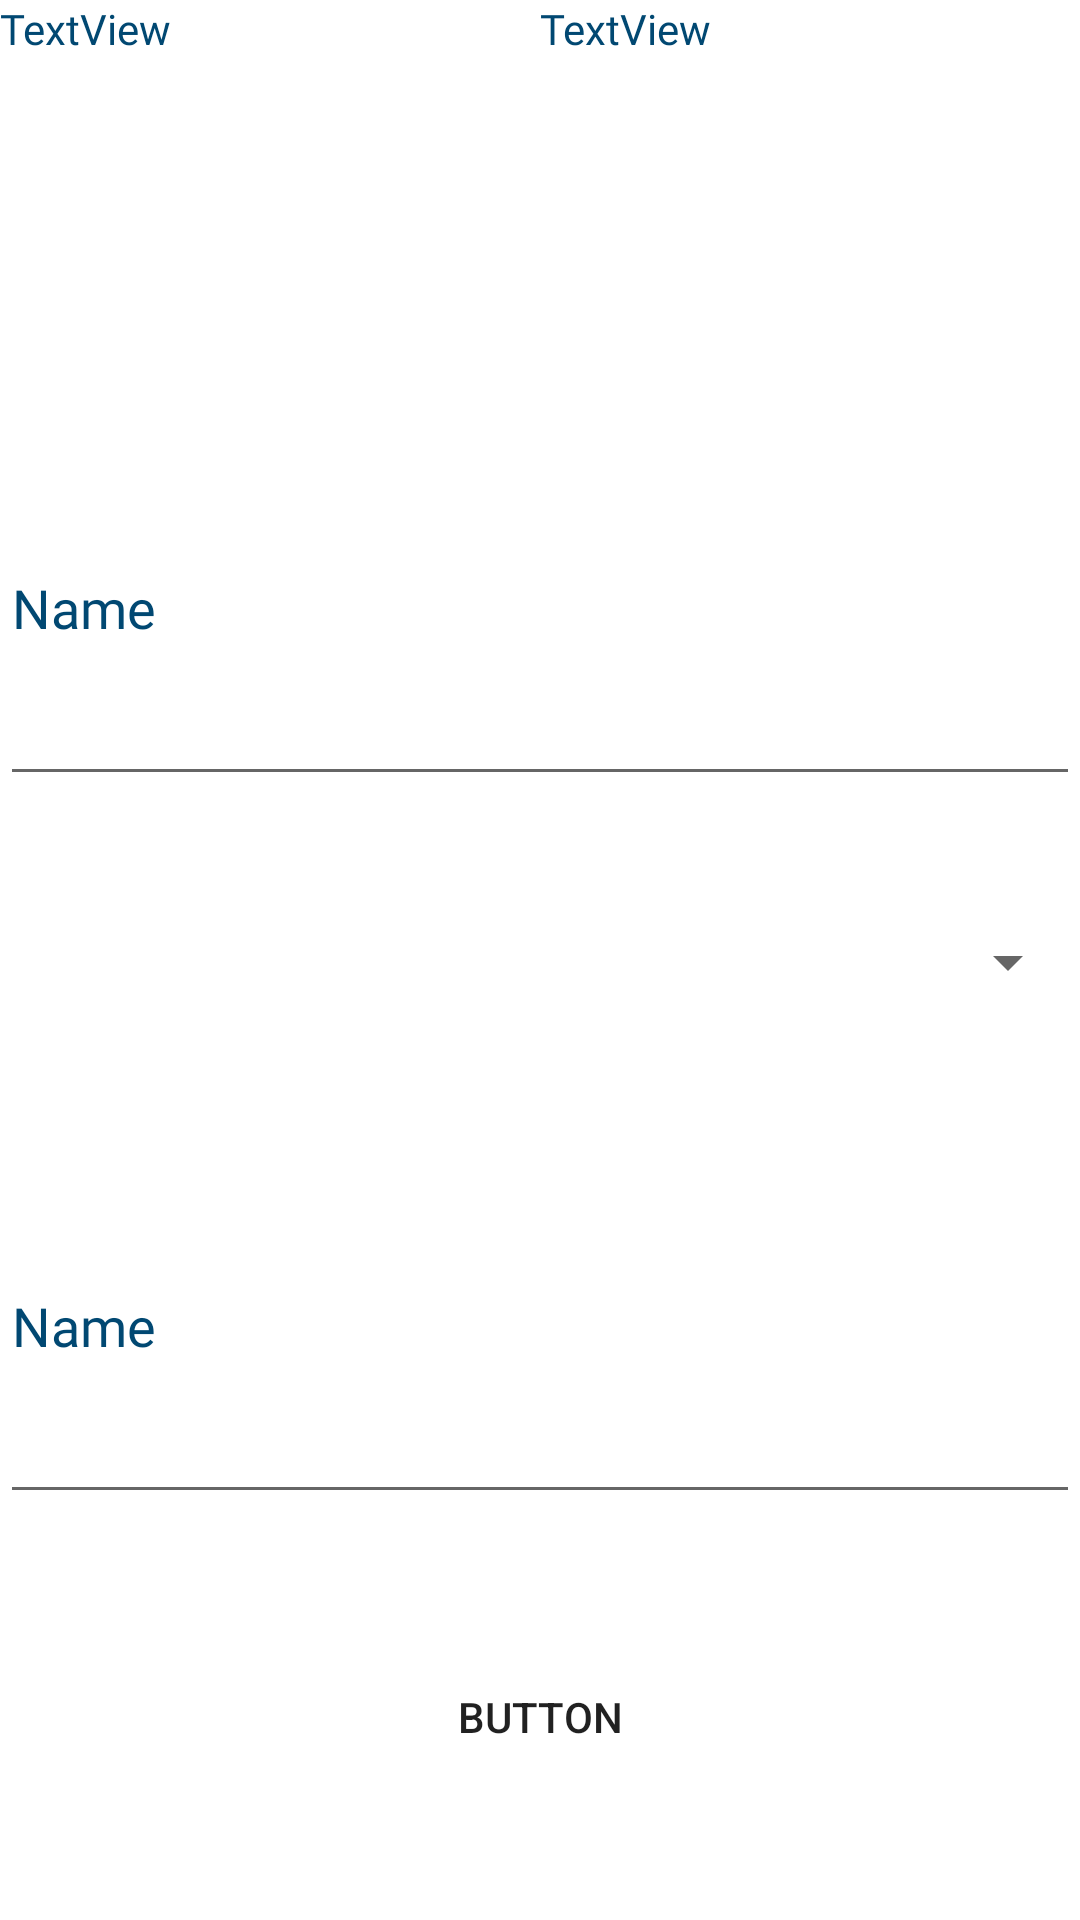

Reconstruct the res/layout file that produces this screen, plus the resources it refers to.
<!-- AndroidManifest.xml: application theme Theme.BeFriend -->
<!-- res/layout/fragment_new_event.xml -->
<?xml version="1.0" encoding="utf-8"?>
<LinearLayout xmlns:android="http://schemas.android.com/apk/res/android"
    xmlns:tools="http://schemas.android.com/tools"
    android:layout_width="match_parent"
    android:layout_height="wrap_content"
    android:orientation="vertical"
    tools:context=".NewEventFragment">

    <LinearLayout
        android:layout_width="match_parent"
        android:layout_height="50dp"
        android:layout_weight="1"
        android:orientation="horizontal">

        <TextView
            android:id="@+id/etTitle"
            android:layout_width="wrap_content"
            android:layout_height="wrap_content"
            android:layout_weight="1"
            android:text="TextView"
            android:hint="Titulo"
            android:fontFamily="@font/nunito_sans_semibold"
            android:textColor="@color/azul1"/>

        <TextView
            android:id="@+id/etDate"
            android:layout_width="wrap_content"
            android:layout_height="wrap_content"
            android:layout_weight="1"
            android:text="TextView"
            android:hint="Fecha"
            android:fontFamily="@font/nunito_sans_semibold"
            android:textColor="@color/azul1"/>
    </LinearLayout>

    <EditText
        android:id="@+id/etDirection"
        android:layout_width="match_parent"
        android:layout_height="wrap_content"
        android:layout_weight="1"
        android:ems="10"
        android:inputType="textPersonName"
        android:text="Name"
        android:fontFamily="@font/nunito_sans_semibold"
        android:textColor="@color/azul1"/>

    <Spinner
        android:id="@+id/spinnerContact"
        android:layout_width="match_parent"
        android:layout_height="wrap_content"
        android:layout_weight="1"
        android:fontFamily="@font/nunito_sans_semibold"
        android:textColor="@color/azul1"/>

    <EditText
        android:id="@+id/etNotes"
        android:layout_width="match_parent"
        android:layout_height="wrap_content"
        android:layout_weight="1"
        android:ems="10"
        android:inputType="textPersonName"
        android:text="Name"
        android:fontFamily="@font/nunito_sans_semibold"
        android:textColor="@color/azul1"/>

    <androidx.appcompat.widget.AppCompatButton
        android:id="@+id/button"
        android:layout_width="match_parent"
        android:layout_height="wrap_content"
        android:layout_weight="1"
        android:text="Button"
        android:background="@drawable/btn_background"/>

</LinearLayout>
<!-- resources referenced by this layout -->
<resources>
  <color name="azul1">#014872</color>
  <style name="Theme.BeFriend" parent="Theme.MaterialComponents.DayNight.NoActionBar">
          
          <item name="colorPrimary">@color/purple_500</item>
          <item name="colorPrimaryVariant">@color/purple_700</item>
          <item name="colorOnPrimary">@color/white</item>
          
          <item name="colorSecondary">@color/teal_200</item>
          <item name="colorSecondaryVariant">@color/teal_700</item>
          <item name="colorOnSecondary">@color/black</item>
          
          <item name="android:statusBarColor" tools:targetApi="l">@color/azul1</item>
          
          <item name="android:editTextColor">@color/azul1</item>
      </style>
  <color name="purple_500">#FF6200EE</color>
  <color name="purple_700">#FF3700B3</color>
  <color name="white">#FFFFFFFF</color>
  <color name="teal_200">#FFFFFFFF</color>
  <color name="teal_700">#FF018786</color>
  <color name="black">#FF000000</color>
</resources>
